Photos from the image-classification dataset "aug_data" in the GitHub repository priyanshudutta04/AI-Self-Checkout. Its 7 classes are: Dove, Lays, marble cake, Maza, Munch, Thums Up, Time Pass.

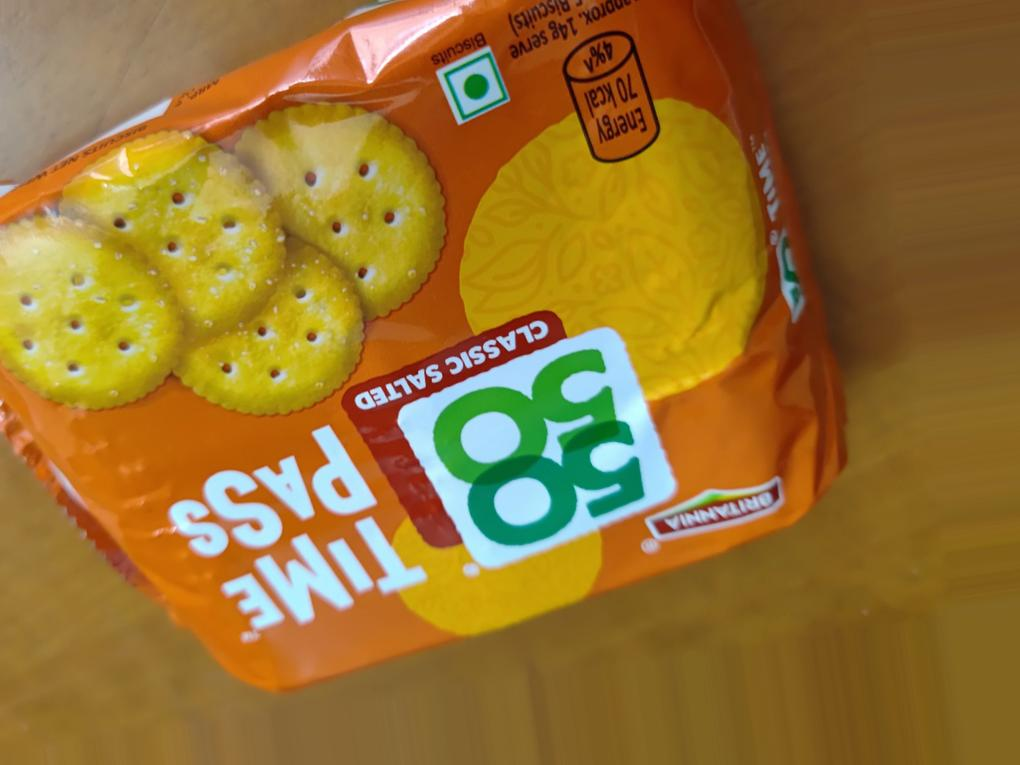
Label: Time Pass

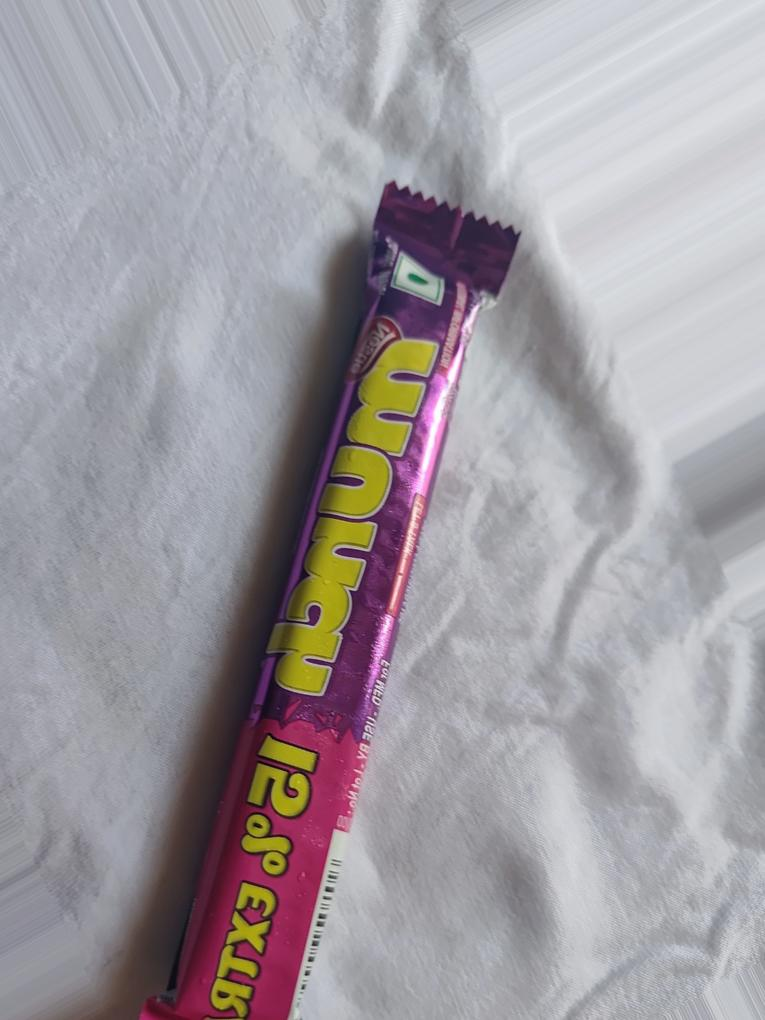
Label: Munch

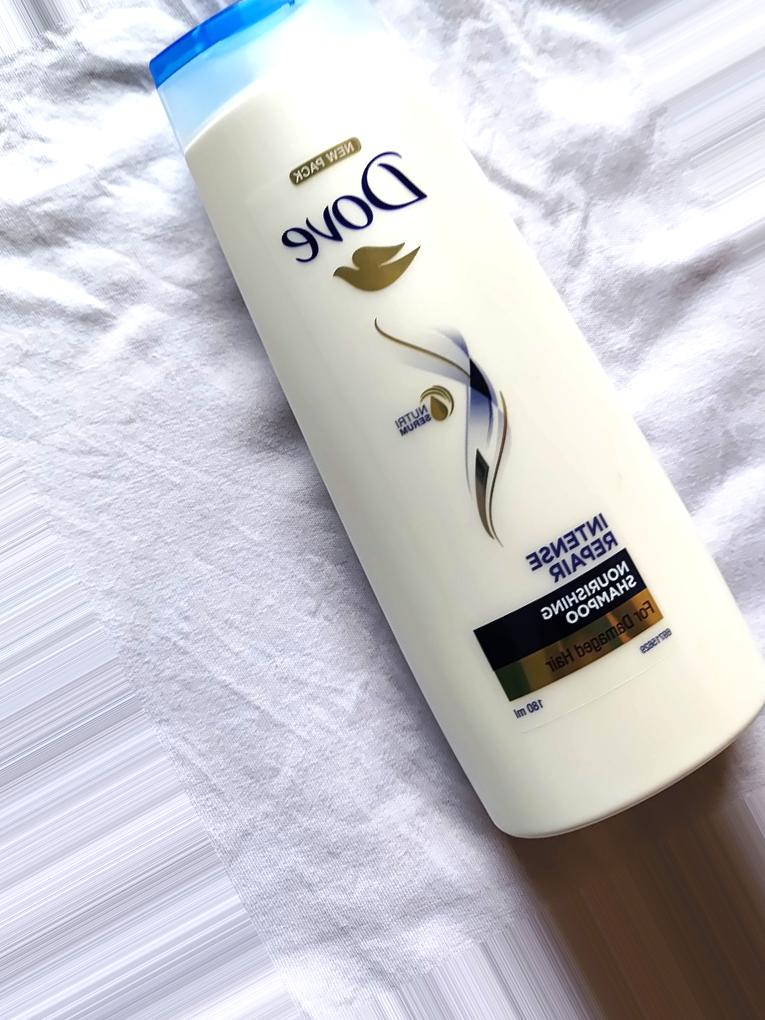
Label: Dove

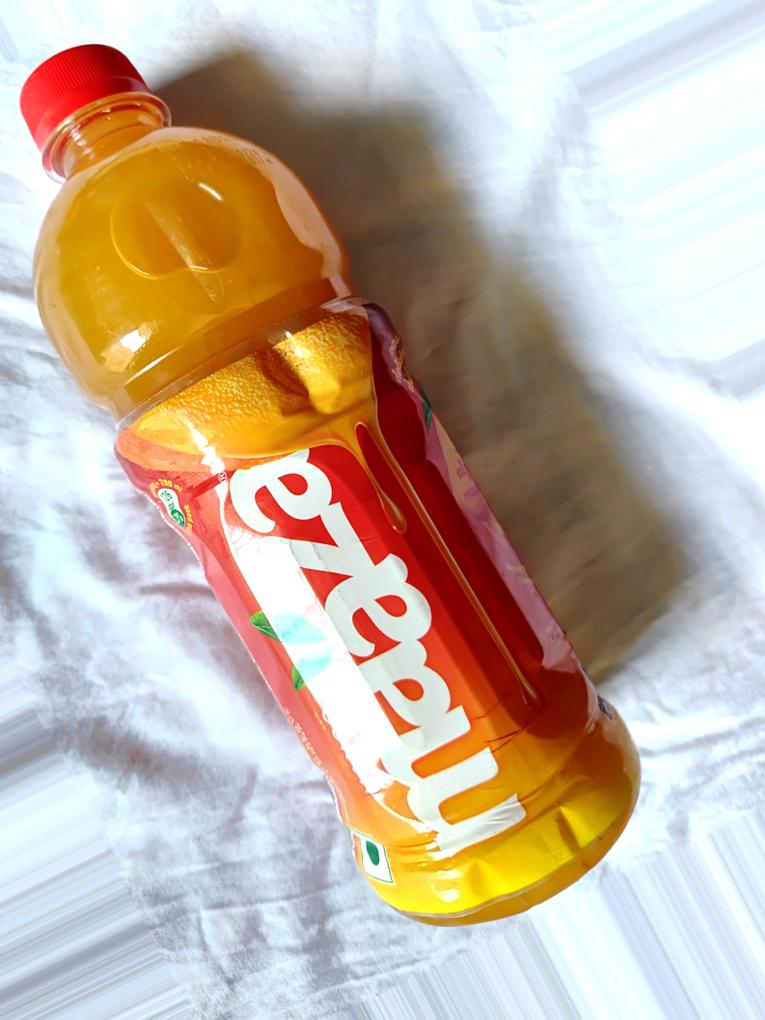
Label: Maza

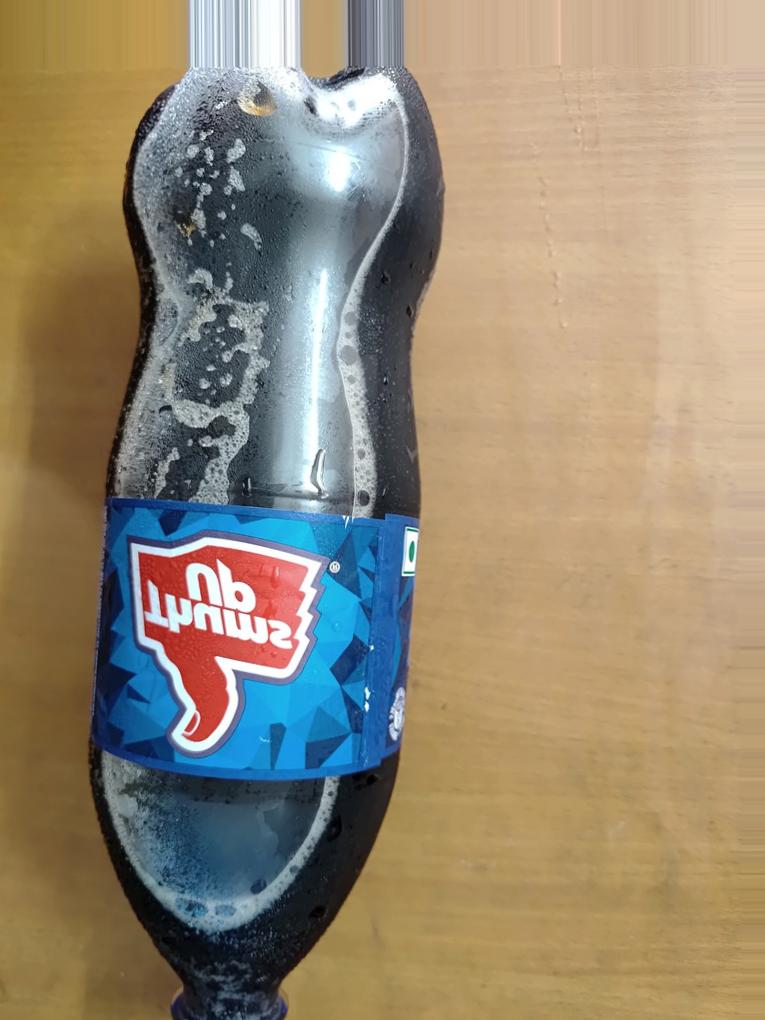
Label: Thums Up

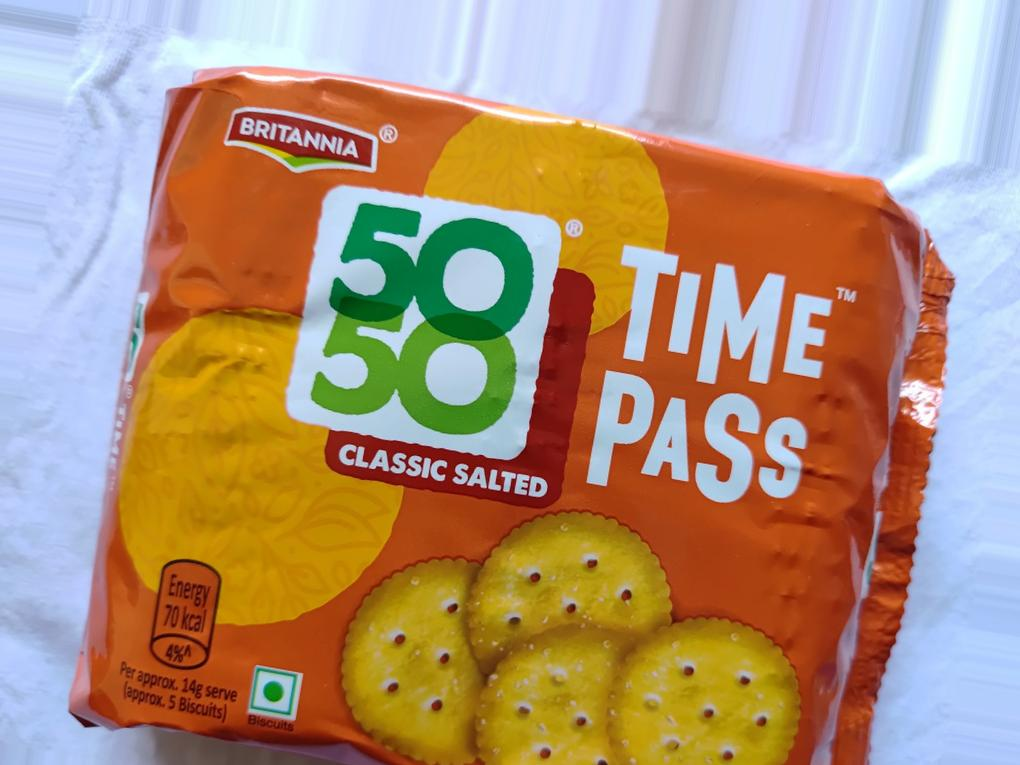
Label: Time Pass
